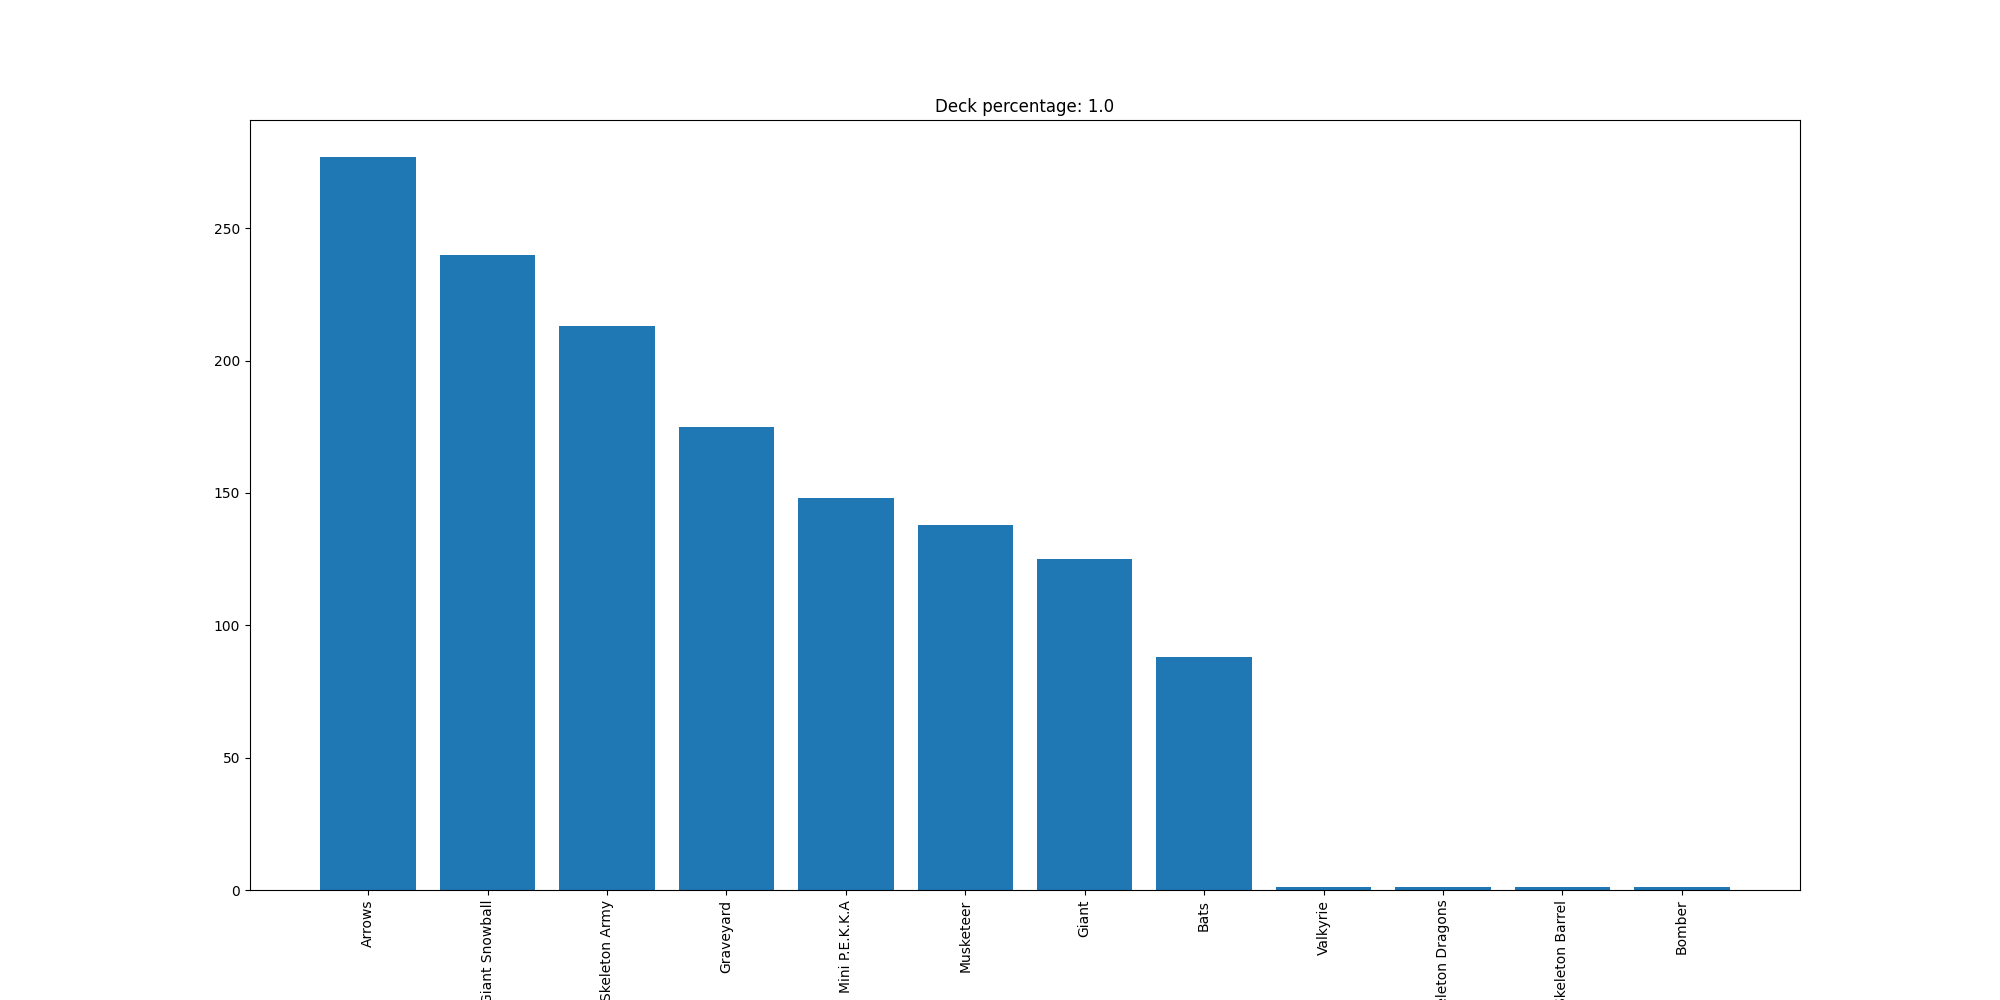

The file beside this chart, header and first rows:
Arrows, 277
Giant Snowball, 240
Skeleton Army, 213
Graveyard, 175
Mini P.E.K.K.A, 148
Musketeer, 138
Giant, 125
Bats, 88
Valkyrie, 1
Skeleton Dragons, 1
Skeleton Barrel, 1
Bomber, 1
